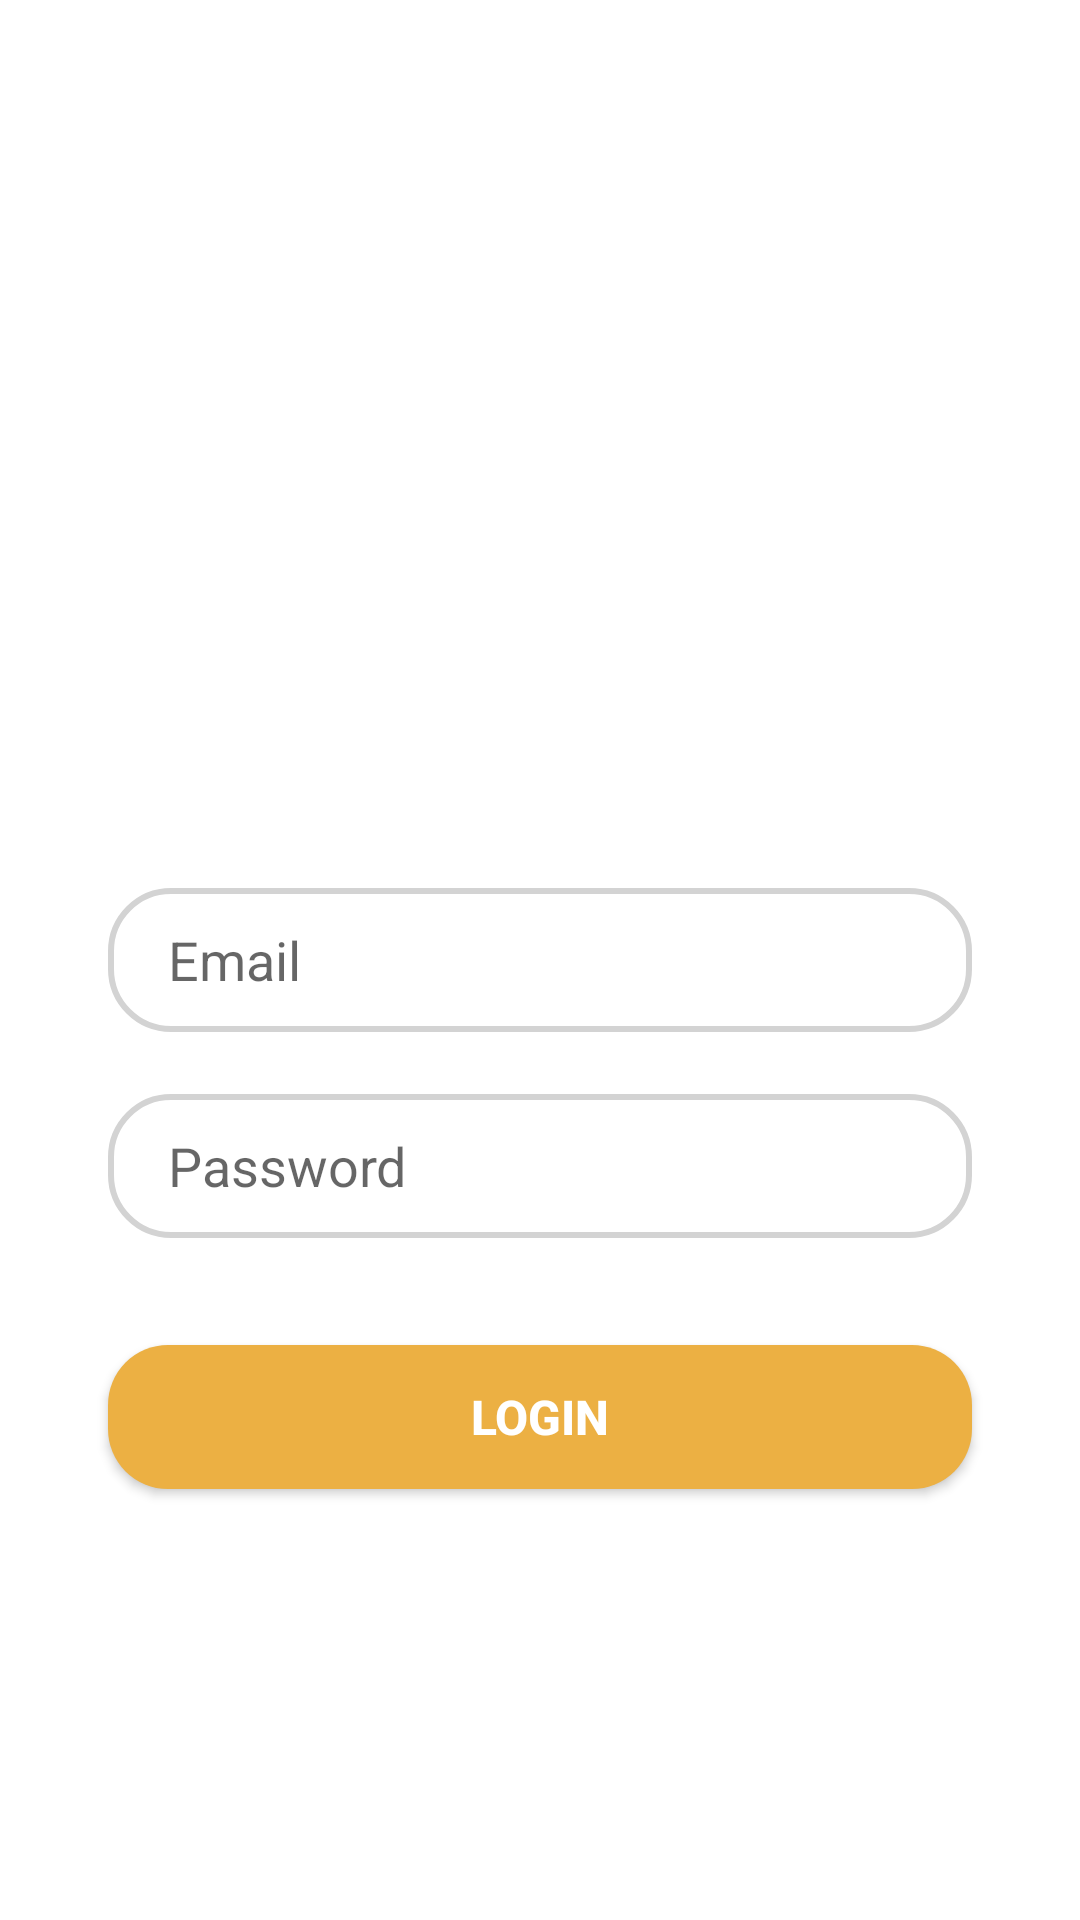

The Android layout XML behind this screen, and the referenced resources:
<!-- AndroidManifest.xml: application theme Theme.ShipRocket -->
<!-- res/layout/loginfragment.xml -->
<?xml version="1.0" encoding="utf-8"?>
<androidx.constraintlayout.widget.ConstraintLayout xmlns:android="http://schemas.android.com/apk/res/android"
    xmlns:tools="http://schemas.android.com/tools"
    android:layout_width="match_parent"
    android:layout_height="match_parent"
    xmlns:app="http://schemas.android.com/apk/res-auto">


    <EditText
        android:id="@+id/userName"
        android:layout_width="0dp"
        android:layout_height="wrap_content"
        android:hint="Email"
        android:minHeight="48dp"
        android:paddingLeft="20dp"
        android:background="@drawable/ed_bg2"
        android:paddingTop="10dp"
        android:paddingBottom="10dp"
        app:layout_constraintBottom_toBottomOf="parent"
        app:layout_constraintEnd_toEndOf="parent"
        app:layout_constraintStart_toStartOf="parent"
        app:layout_constraintTop_toTopOf="parent"
        app:layout_constraintWidth_percent="0.8" />

    <EditText
        android:id="@+id/password"
        android:layout_width="0dp"
        android:layout_height="wrap_content"
        android:background="@drawable/ed_bg2"
        android:hint="Password"
        android:inputType="textPassword"
        android:minHeight="48dp"
        android:paddingLeft="20dp"
        android:paddingTop="10dp"
        android:paddingBottom="10dp"
        app:layout_constraintBottom_toBottomOf="parent"
        app:layout_constraintEnd_toEndOf="parent"
        app:layout_constraintStart_toStartOf="parent"
        app:layout_constraintTop_toBottomOf="@+id/userName"
        app:layout_constraintVertical_bias="0.083"
        app:layout_constraintWidth_percent="0.8" />

    <Button
        android:layout_width="0dp"
        android:layout_height="wrap_content"
        android:background="@drawable/buttonbg"
        android:text="login"
        android:id="@+id/loginbtn"
        android:textSize="16sp"
        android:textStyle="bold"
        android:textColor="@color/white"
        app:layout_constraintBottom_toBottomOf="parent"
        app:layout_constraintEnd_toEndOf="parent"
        app:layout_constraintStart_toStartOf="parent"
        app:layout_constraintTop_toBottomOf="@+id/password"
        app:layout_constraintVertical_bias="0.199"
        app:layout_constraintWidth_percent="0.8" />

</androidx.constraintlayout.widget.ConstraintLayout>
<!-- resources referenced by this layout -->
<resources>
  <color name="white">#FFFFFFFF</color>
  <!-- drawable buttonbg (drawable) -->
  <?xml version="1.0" encoding="utf-8"?>
  <shape xmlns:android="http://schemas.android.com/apk/res/android">
  
      <corners android:radius="20dp"/>
      <solid android:color="#ECB043"/>
  
  </shape>
  <!-- drawable ed_bg2 (drawable) -->
  <?xml version="1.0" encoding="utf-8"?>
  <shape xmlns:android="http://schemas.android.com/apk/res/android">
      <corners android:radius="20dp"/>
      <stroke android:width="2dp"
  
          android:color="#d3d3d3"/>
      <solid android:color="@color/white"/>
  </shape>
  <style name="Theme.ShipRocket" parent="Theme.MaterialComponents.Light.NoActionBar">
          
          <item name="colorPrimary">@color/purple_500</item>
          <item name="colorPrimaryVariant">@color/purple_700</item>
          <item name="colorOnPrimary">@color/white</item>
          
          <item name="colorSecondary">@color/teal_200</item>
          <item name="colorSecondaryVariant">@color/teal_700</item>
          <item name="colorOnSecondary">@color/black</item>
          
          <item name="android:statusBarColor" tools:targetApi="l">?attr/colorPrimaryVariant</item>
          
      </style>
  <color name="purple_500">#E6AD47</color>
  <color name="purple_700">#EFDFC2</color>
  <color name="teal_200">#E6AD47</color>
  <color name="teal_700">#FF018786</color>
  <color name="black">#FF000000</color>
</resources>
